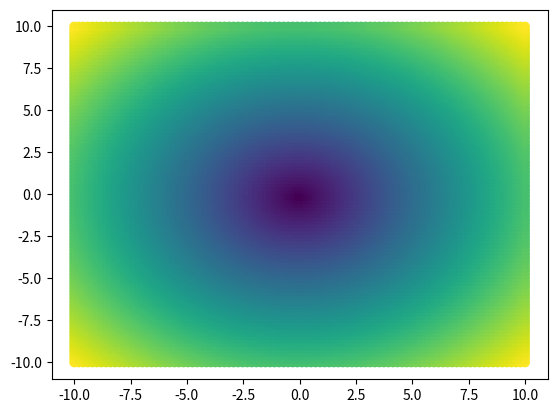

This chart was generated by the following Python code:
# -*- coding: utf-8 -*-
"""
Created on Mon Jun 28 11:49:22 2021

[redacted]
"""

import numpy as np
from matplotlib import pyplot as plt

#x1=np.linspace(-10.0,10.0,100)
#x2=np.linspace(-10.0,10.0,100)
#plt.scatter(x1,x2)
#plt.show
#
#a=[1,2,3]
#a3,a4=np.meshgrid(a,a)
#print(a3,a4)

#x=np.arange(1,20,2)
w=np.linspace(-10.0,10.0,100)
b=np.linspace(-10.0,10.0,100)
X1,X2=np.meshgrid(w,b)
Y=np.sqrt(np.square(X1) + np.square(X2))
cm=plt.cm.get_cmap('viridis')
plt.scatter(X1, X2, c=Y, cmap=cm)
plt.show()